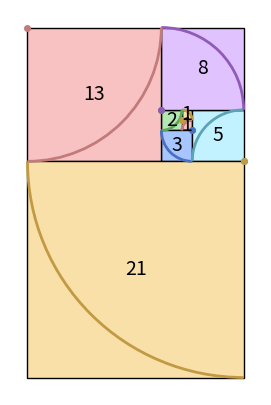

This figure's Python source:
import argparse
import math
from dataclasses import dataclass
from typing import List, Tuple, Dict

import matplotlib.pyplot as plt
from matplotlib.patches import Arc, Rectangle


# Color pairs (square fill = light, arc + center = dark)
COLOR_PALETTE: List[Dict[str, str]] = [
    {"light_name": "light pink", "light_hex": "#f9c2c2", "dark_name": "dark pink", "dark_hex": "#c27a7a"},
    {"light_name": "light yellow", "light_hex": "#f9e0a8", "dark_name": "dark yellow", "dark_hex": "#c29a43"},
    {"light_name": "light green", "light_hex": "#b3e6b3", "dark_name": "dark green", "dark_hex": "#5ba65b"},
    {"light_name": "light blue", "light_hex": "#a7c6ff", "dark_name": "dark blue", "dark_hex": "#4a70c2"},
    {"light_name": "light cyan", "light_hex": "#c2f1ff", "dark_name": "dark cyan", "dark_hex": "#5da3b5"},
    {"light_name": "light purple", "light_hex": "#e0c2ff", "dark_name": "dark purple", "dark_hex": "#8f5ab8"},
]


@dataclass(frozen=True)
class Square:
    """Axis-aligned square (x,y is lower-left)."""
    x: float
    y: float
    size: float
    direction: int  # 0=E,1=N,2=W,3=S (placement direction for this square)


def fibonacci_numbers(n: int, base_size: float = 1.0) -> List[float]:
    """Return the first n Fibonacci numbers scaled by base_size (1, 1, 2, 3, ...)."""
    if n <= 0:
        return []
    if n == 1:
        return [base_size]
    fibs = [base_size, base_size]
    for _ in range(2, n):
        fibs.append(fibs[-1] + fibs[-2])
    return fibs


def build_squares(n: int, base_size: float = 1.0, ccw: bool = True) -> Tuple[List[Square], List[float]]:
    """
    Build a Fibonacci tiling of n squares by expanding a bounding rectangle.

    Directions cycle (CCW): E -> N -> W -> S -> ...
    """
    if n <= 0:
        return [], []

    fib_sizes = fibonacci_numbers(n, base_size)
    fib_counts = fibonacci_numbers(n, 1.0)

    squares: List[Square] = []
    dir_idx = 0  # square0 direction
    minx = miny = 0.0
    maxx = maxy = fib_sizes[0]
    squares.append(Square(x=0.0, y=0.0, size=fib_sizes[0], direction=dir_idx))

    step = 1 if ccw else -1
    for i in range(1, n):
        dir_idx = (dir_idx + step) % 4
        s = fib_sizes[i]
        if dir_idx == 0:  # E
            x = maxx
            y = miny
            maxx += s
        elif dir_idx == 1:  # N
            x = minx
            y = maxy
            maxy += s
        elif dir_idx == 2:  # W
            x = minx - s
            y = miny
            minx -= s
        else:  # S
            x = minx
            y = miny - s
            miny -= s
        squares.append(Square(x=x, y=y, size=s, direction=dir_idx))

    return squares, fib_counts


def arc_center_and_angles(sq: Square, ccw: bool) -> Tuple[Tuple[float, float], float, float]:
    """
    Return (center_x, center_y), theta1, theta2 for the quarter-circle arc in a square.

    User-provided CCW scheme (angles are endpoints; we draw the minor arc):
      dir 0 (E): center = lower-right, sweep 180 -> 90
      dir 1 (N): center = lower-left,  sweep 90  -> 0
      dir 2 (W): center = upper-left,  sweep 360 -> 270
      dir 3 (S): center = upper-right, sweep 270 -> 180
    """
    def minor_arc_ccw(a: float, b: float) -> Tuple[float, float]:
        a = a % 360.0
        b = b % 360.0
        return (b, a) if (b - a) % 360.0 > 180.0 else (a, b)

    x, y, s, d = sq.x, sq.y, sq.size, sq.direction
    if d == 0:  # E
        cx, cy = x + s, y  # lower-right
        th1, th2 = minor_arc_ccw(180.0, 90.0)
    elif d == 1:  # N
        cx, cy = x, y  # lower-left
        th1, th2 = minor_arc_ccw(90.0, 0.0)
    elif d == 2:  # W
        cx, cy = x, y + s  # upper-left
        th1, th2 = minor_arc_ccw(360.0, 270.0)
    else:  # S
        cx, cy = x + s, y + s  # upper-right
        th1, th2 = minor_arc_ccw(270.0, 180.0)

    if not ccw:
        th1, th2 = th2, th1
    return (cx, cy), th1, th2


def draw_fib_spiral(
    ax,
    squares: List[Square],
    fib_counts: List[float],
    ccw: bool,
    *,
    edge_color: str = "k",
    edge_width: float = 1.0,
    arc_width: float = 2.0,
    show_labels: bool = True,
    show_centers: bool = True,
) -> None:
    """Draw the squares plus the quarter-circle arcs (and optional centers)."""
    for i, sq in enumerate(squares):
        palette = COLOR_PALETTE[i % len(COLOR_PALETTE)]
        rect = Rectangle(
            (sq.x, sq.y),
            sq.size,
            sq.size,
            facecolor=palette["light_hex"],
            edgecolor=edge_color,
            linewidth=edge_width,
        )
        ax.add_patch(rect)

        if show_labels:
            ax.text(
                sq.x + sq.size * 0.5,
                sq.y + sq.size * 0.5,
                f"{int(fib_counts[i])}",
                ha="center",
                va="center",
                fontsize=14,
                color="k",
            )

    for i, sq in enumerate(squares):
        palette = COLOR_PALETTE[i % len(COLOR_PALETTE)]
        dark = palette["dark_hex"]
        center, th1, th2 = arc_center_and_angles(sq, ccw=ccw)
        ax.add_patch(
            Arc(
                center,
                width=2 * sq.size,
                height=2 * sq.size,
                theta1=th1,
                theta2=th2,
                color=dark,
                lw=arc_width,
            )
        )
        if show_centers:
            ax.plot(center[0], center[1], marker="o", color=dark, markersize=4)


def main() -> None:
    ap = argparse.ArgumentParser(description="Fibonacci square spiral (quarter-circle approximation)")
    ap.add_argument("--terms", type=int, default=8, help="How many Fibonacci squares/arcs to draw")
    ap.add_argument("--base", type=float, default=1.0, help="Side length of the first square (F1)")
    ap.add_argument("--cw", action="store_true", help="Draw clockwise instead of counter-clockwise")
    ap.add_argument("--no-labels", action="store_true", help="Hide Fibonacci number labels")
    ap.add_argument("--no-centers", action="store_true", help="Hide arc center markers")
    ap.add_argument("--save", type=str, default="", help="Path to save PNG (optional)")
    ap.add_argument("--show", action="store_true", help="Display the figure in a window")
    ap.add_argument("--pad", type=float, default=0.05, help="Padding fraction relative to total span")
    args = ap.parse_args()

    ccw = not args.cw
    squares, fib_counts = build_squares(args.terms, base_size=args.base, ccw=ccw)

    fig, ax = plt.subplots(figsize=(8, 5))
    draw_fib_spiral(
        ax,
        squares,
        fib_counts,
        ccw=ccw,
        edge_color="k",
        edge_width=1.0,
        arc_width=2.0,
        show_labels=not args.no_labels,
        show_centers=not args.no_centers,
    )

    # Bounds
    xs = [p for sq in squares for p in (sq.x, sq.x + sq.size)]
    ys = [p for sq in squares for p in (sq.y, sq.y + sq.size)]
    xmin, xmax = min(xs), max(xs)
    ymin, ymax = min(ys), max(ys)
    pad = args.pad * max(xmax - xmin, ymax - ymin)
    ax.set_xlim(xmin - pad, xmax + pad)
    ax.set_ylim(ymin - pad, ymax + pad)
    ax.set_aspect("equal", adjustable="box")
    ax.axis("off")

    if args.save:
        fig.savefig(args.save, dpi=220, bbox_inches="tight", facecolor="white")
    if args.show or not args.save:
        plt.show()


if __name__ == "__main__":
    main()
